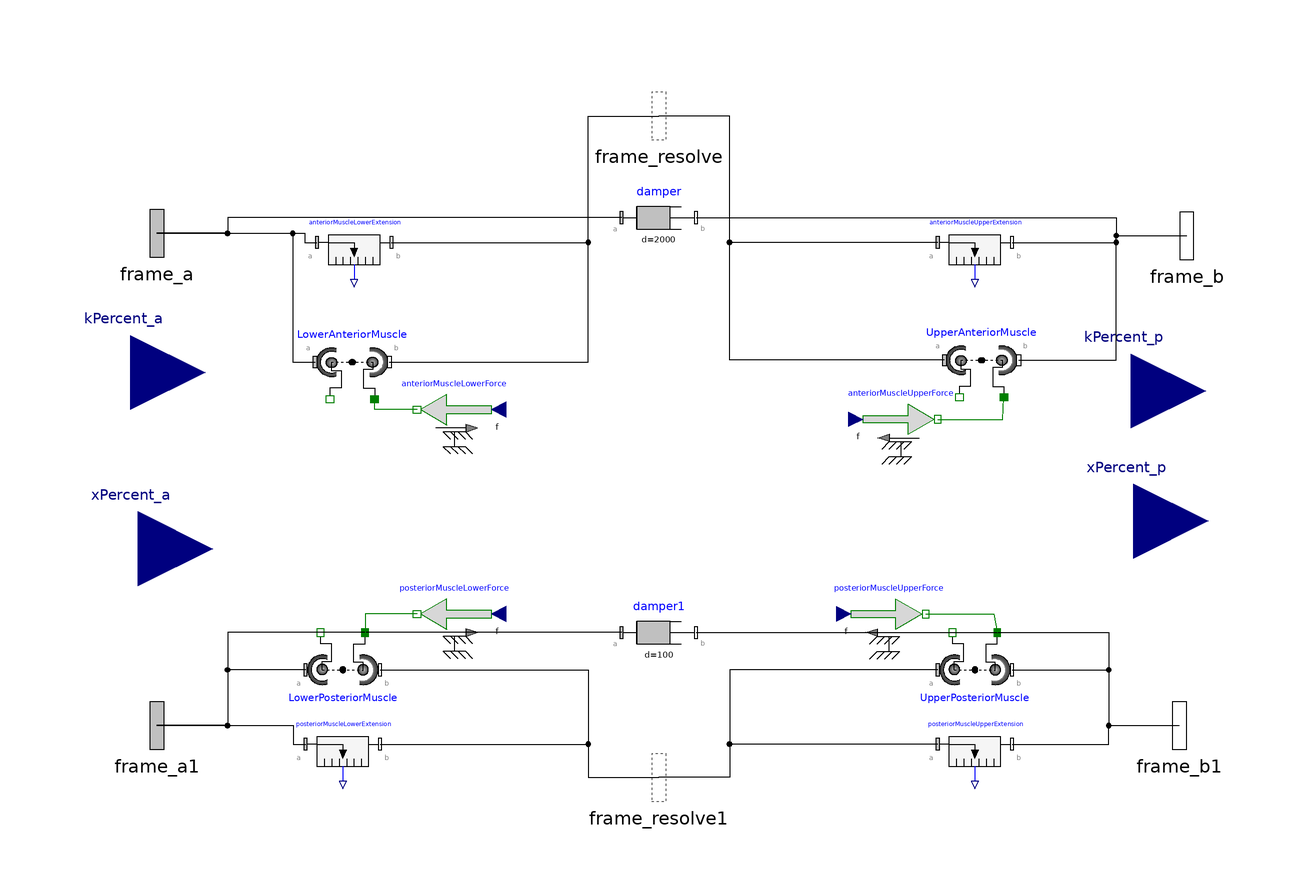

Above is the diagram view of the following Modelica model: its components placed by their Placement annotations and its connect equations drawn as lines.

model NewMuscle
  Modelica.Mechanics.MultiBody.Interfaces.Frame_a frame_a annotation(Placement(visible = true, transformation(origin = {-135, 57.434}, extent = {{-16, -16}, {16, 16}}, rotation = 0), iconTransformation(origin = {-100, 100}, extent = {{-16, -16}, {16, 16}}, rotation = 0)));
  Modelica.Mechanics.MultiBody.Interfaces.Frame_a frame_a1 annotation(Placement(visible = true, transformation(origin = {-135, -75}, extent = {{-16, -16}, {16, 16}}, rotation = 0), iconTransformation(origin = {-98.062, -100}, extent = {{-16, -16}, {16, 16}}, rotation = 0)));
  Modelica.Mechanics.MultiBody.Interfaces.Frame_b frame_b annotation(Placement(visible = true, transformation(origin = {141.972, 56.789}, extent = {{-16, -16}, {16, 16}}, rotation = 0), iconTransformation(origin = {100, 102.441}, extent = {{-16, -16}, {16, 16}}, rotation = 0)));
  Modelica.Mechanics.MultiBody.Interfaces.Frame_b frame_b1 annotation(Placement(visible = true, transformation(origin = {140, -75}, extent = {{-16, -16}, {16, 16}}, rotation = 0), iconTransformation(origin = {100, -100}, extent = {{-16, -16}, {16, 16}}, rotation = 0)));
  Modelica.Mechanics.MultiBody.Interfaces.Frame_resolve frame_resolve annotation(Placement(visible = true, transformation(origin = {0, 89}, extent = {{-16, -16}, {16, 16}}, rotation = 0), iconTransformation(origin = {0, 100}, extent = {{-16, -16}, {16, 16}}, rotation = 0)));
  Modelica.Mechanics.MultiBody.Interfaces.Frame_resolve frame_resolve1 annotation(Placement(visible = true, transformation(origin = {0, -89}, extent = {{-16, -16}, {16, 16}}, rotation = 0), iconTransformation(origin = {0, -100}, extent = {{-16, -16}, {16, 16}}, rotation = 0)));
  Modelica.Mechanics.MultiBody.Sensors.Distance anteriorMuscleLowerExtension annotation(Placement(visible = true, transformation(origin = {-81.956, 55}, extent = {{-10, -10}, {10, 10}}, rotation = 0)));
  Modelica.Mechanics.MultiBody.Sensors.Distance anteriorMuscleUpperExtension annotation(Placement(visible = true, transformation(origin = {85, 55}, extent = {{-10, -10}, {10, 10}}, rotation = 0)));
  Modelica.Mechanics.MultiBody.Sensors.Distance posteriorMuscleLowerExtension annotation(Placement(visible = true, transformation(origin = {-85, -80}, extent = {{-10, -10}, {10, 10}}, rotation = 0)));
  Modelica.Mechanics.MultiBody.Sensors.Distance posteriorMuscleUpperExtension annotation(Placement(visible = true, transformation(origin = {85, -80}, extent = {{-10, -10}, {10, 10}}, rotation = 0)));
  Modelica.Blocks.Interfaces.RealInput kPercent_a "Percent of total muscle stiffness for anterior muscle" annotation(Placement(visible = true, transformation(origin = {-141.972, 20}, extent = {{-20, -20}, {20, 20}}, rotation = 0), iconTransformation(origin = {-85.251, 30}, extent = {{-20, -20}, {20, 20}}, rotation = 0)));
  Modelica.Blocks.Interfaces.RealInput xPercent_a "Percent of total unstrectched length for anterior muscle" annotation(Placement(visible = true, transformation(origin = {-140, -27.419}, extent = {{-20, -20}, {20, 20}}, rotation = 0), iconTransformation(origin = {-90, -43.04}, extent = {{-20, -20}, {20, 20}}, rotation = 0)));
  Modelica.Blocks.Interfaces.RealInput kPercent_p "Percent of total muscle stiffness for posterior muscle" annotation(Placement(visible = true, transformation(origin = {127.042, 15}, extent = {{-20, -20}, {20, 20}}, rotation = 0), iconTransformation(origin = {90, 30}, extent = {{20, -20}, {-20, 20}}, rotation = 0)));
  Modelica.Blocks.Interfaces.RealInput xPercent_p "Percent of total unstrectched length for posterior muscle" annotation(Placement(visible = true, transformation(origin = {127.692, -20}, extent = {{-20, -20}, {20, 20}}, rotation = 0), iconTransformation(origin = {90, -40}, extent = {{20, -20}, {-20, 20}}, rotation = 0)));
  Modelica.Mechanics.MultiBody.Forces.LineForceWithMass LowerAnteriorMuscle annotation(Placement(visible = true, transformation(origin = {-82.46899999999999, 22.761}, extent = {{-10, 10}, {10, -10}}, rotation = 0)));
  Modelica.Mechanics.MultiBody.Forces.LineForceWithMass UpperAnteriorMuscle annotation(Placement(visible = true, transformation(origin = {86.783, 23.283}, extent = {{-10, 10}, {10, -10}}, rotation = 0)));
  Modelica.Mechanics.MultiBody.Forces.LineForceWithMass LowerPosteriorMuscle annotation(Placement(visible = true, transformation(origin = {-85, -60}, extent = {{-10, -10}, {10, 10}}, rotation = 0)));
  Modelica.Mechanics.MultiBody.Forces.LineForceWithMass UpperPosteriorMuscle annotation(Placement(visible = true, transformation(origin = {85, -60}, extent = {{-10, -10}, {10, 10}}, rotation = 0)));
  Modelica.Mechanics.Translational.Sources.Force anteriorMuscleLowerForce annotation(Placement(visible = true, transformation(origin = {-55, 10}, extent = {{10, -10}, {-10, 10}}, rotation = 0)));
  Modelica.Mechanics.Translational.Sources.Force anteriorMuscleUpperForce annotation(Placement(visible = true, transformation(origin = {65, 7.408}, extent = {{-10, -10}, {10, 10}}, rotation = 0)));
  Modelica.Mechanics.Translational.Sources.Force posteriorMuscleLowerForce annotation(Placement(visible = true, transformation(origin = {-55, -45}, extent = {{10, -10}, {-10, 10}}, rotation = 0)));
  Modelica.Mechanics.Translational.Sources.Force posteriorMuscleUpperForce annotation(Placement(visible = true, transformation(origin = {61.764, -45}, extent = {{-10, -10}, {10, 10}}, rotation = 0)));
  Modelica.SIunits.Position x_a;
  Modelica.SIunits.Position x_p;
  Modelica.SIunits.TranslationalSpringConstant k_0_a;
  Modelica.SIunits.TranslationalSpringConstant k_0_p;
  Modelica.SIunits.Length x_0_a;
  Modelica.SIunits.Length x_0_p;
  parameter Modelica.SIunits.TranslationalSpringConstant k_min_a "Minimum value for anterior muscle stiffness";
  parameter Modelica.SIunits.TranslationalSpringConstant k_max_a "Maximum value for anterior muscle stiffness";
  parameter Modelica.SIunits.Length x_min_a "Minimum value for anterior muscle unstretched length";
  parameter Modelica.SIunits.Length x_max_a "Maximum value for anterior muscle unstretched length";
  parameter Modelica.SIunits.TranslationalSpringConstant k_min_p "Minimum value for posterior muscle stiffness";
  parameter Modelica.SIunits.TranslationalSpringConstant k_max_p "Maximum value for posterior muscle stiffness";
  parameter Modelica.SIunits.Length x_min_p "Minimum value for posterior muscle unstretched length";
  parameter Modelica.SIunits.Length x_max_p "Maximum value for posterior muscle unstretched length";
  Modelica.Mechanics.MultiBody.Forces.Damper damper(animation = false, d = 2000) annotation(Placement(visible = true, transformation(origin = {0, 61.626}, extent = {{-10, -10}, {10, 10}}, rotation = 0)));
  Modelica.Mechanics.MultiBody.Forces.Damper damper1(animation = false, d = 100) annotation(Placement(visible = true, transformation(origin = {0, -50}, extent = {{-10, -10}, {10, 10}}, rotation = 0)));
equation
  connect(damper1.frame_b, frame_b1) annotation(Line(visible = true, origin = {98, -62.5}, points = {{-88, 12.5}, {23, 12.5}, {23, -12.5}, {42, -12.5}}));
  connect(damper1.frame_a, frame_a1) annotation(Line(visible = true, origin = {-94.25, -62.5}, points = {{84.25, 12.5}, {-21.75, 12.5}, {-21.75, -12.5}, {-40.75, -12.5}}));
  connect(damper.frame_a, frame_a) annotation(Line(visible = true, origin = {-94.25, 59.53}, points = {{84.25, 2.096}, {-21.75, 2.096}, {-21.75, -2.096}, {-40.75, -2.096}}));
  connect(damper.frame_b, frame_b) annotation(Line(visible = true, origin = {99.479, 59.208}, points = {{-89.479, 2.419}, {23.493, 2.419}, {23.493, -2.419}, {42.493, -2.419}}));
  connect(posteriorMuscleUpperForce.flange, UpperPosteriorMuscle.flange_b) annotation(Line(visible = true, origin = {83.667, -46.667}, points = {{-11.903, 1.667}, {6.333, 1.667}, {7.333, -3.333}}, color = {0, 127, 0}));
  connect(posteriorMuscleLowerForce.flange, LowerPosteriorMuscle.flange_b) annotation(Line(visible = true, origin = {-74.333, -46.667}, points = {{9.333, 1.667}, {-4.667, 1.667}, {-4.667, -3.333}}, color = {0, 127, 0}));
  connect(anteriorMuscleUpperForce.flange, UpperAnteriorMuscle.flange_b) annotation(Line(visible = true, origin = {86.73699999999999, 9.367000000000001}, points = {{-11.737, -1.958}, {5.691, -1.958}, {6.046, 3.917}}, color = {0, 127, 0}));
  connect(anteriorMuscleLowerForce.flange, LowerAnteriorMuscle.flange_b) annotation(Line(visible = true, origin = {-72.646, 10.92}, points = {{7.646, -0.92}, {-3.823, -0.92}, {-3.823, 1.841}}, color = {0, 127, 0}));
  connect(UpperPosteriorMuscle.frame_b, frame_b1) annotation(Line(visible = true, origin = {119.25, -67.5}, points = {{-24.25, 7.5}, {1.75, 7.5}, {1.75, -7.5}, {20.75, -7.5}}));
  connect(UpperPosteriorMuscle.frame_a, frame_resolve1) annotation(Line(visible = true, origin = {28.25, -74.5}, points = {{46.75, 14.5}, {-9.25, 14.5}, {-9.25, -14.5}, {-28.25, -14.5}}));
  connect(LowerPosteriorMuscle.frame_a, frame_a1) annotation(Line(visible = true, origin = {-115.5, -67.5}, points = {{20.5, 7.5}, {-0.5, 7.5}, {-0.5, -7.5}, {-19.5, -7.5}}));
  connect(LowerPosteriorMuscle.frame_b, frame_resolve1) annotation(Line(visible = true, origin = {-28.25, -74.5}, points = {{-46.75, 14.5}, {9.25, 14.5}, {9.25, -14.5}, {28.25, -14.5}}));
  connect(UpperAnteriorMuscle.frame_b, frame_b) annotation(Line(visible = true, origin = {121.175, 40.036}, points = {{-24.392, -16.753}, {1.797, -16.753}, {1.797, 16.753}, {20.797, 16.753}}));
  connect(UpperAnteriorMuscle.frame_a, frame_resolve) annotation(Line(visible = true, origin = {28.696, 56.142}, points = {{48.087, -32.858}, {-9.696, -32.858}, {-9.696, 32.858}, {-28.696, 32.858}}));
  connect(LowerAnteriorMuscle.frame_b, frame_resolve) annotation(Line(visible = true, origin = {-27.617, 55.88}, points = {{-44.852, -33.12}, {8.617000000000001, -33.12}, {8.617000000000001, 33.12}, {27.617, 33.12}}));
  connect(frame_a, LowerAnteriorMuscle.frame_a) annotation(Line(visible = true, origin = {-106.108, 40.098}, points = {{-28.892, 17.336}, {7.626, 17.336}, {7.626, -17.336}, {13.639, -17.337}}));
  connect(posteriorMuscleUpperExtension.frame_b, frame_b1) annotation(Line(visible = true, origin = {119.25, -77.5}, points = {{-24.25, -2.5}, {1.75, -2.5}, {1.75, 2.5}, {20.75, 2.5}}));
  connect(posteriorMuscleUpperExtension.frame_a, frame_resolve1) annotation(Line(visible = true, origin = {28.25, -84.5}, points = {{46.75, 4.5}, {-9.25, 4.5}, {-9.25, -4.5}, {-28.25, -4.5}}));
  connect(posteriorMuscleLowerExtension.frame_b, frame_resolve1) annotation(Line(visible = true, origin = {-28.25, -84.5}, points = {{-46.75, 4.5}, {9.25, 4.5}, {9.25, -4.5}, {28.25, -4.5}}));
  connect(frame_a1, posteriorMuscleLowerExtension.frame_a) annotation(Line(visible = true, origin = {-106.662, -77.5}, points = {{-28.338, 2.5}, {8.337, 2.5}, {8.337, -2.5}, {11.662, -2.5}}));
  connect(anteriorMuscleUpperExtension.frame_b, frame_b) annotation(Line(visible = true, origin = {120.729, 55.894}, points = {{-25.729, -0.894}, {2.243, -0.894}, {2.243, 0.895}, {21.243, 0.895}}));
  connect(anteriorMuscleUpperExtension.frame_a, frame_resolve) annotation(Line(visible = true, origin = {28.25, 72}, points = {{46.75, -17}, {-9.25, -17}, {-9.25, 17}, {-28.25, 17}}));
  connect(anteriorMuscleLowerExtension.frame_b, frame_resolve) annotation(Line(visible = true, origin = {-27.489, 72}, points = {{-44.467, -17}, {8.489000000000001, -17}, {8.489000000000001, 17}, {27.489, 17}}));
  connect(frame_a, anteriorMuscleLowerExtension.frame_a) annotation(Line(visible = true, origin = {-104.38, 56.217}, points = {{-30.62, 1.217}, {9.099, 1.217}, {9.099, -1.217}, {12.424, -1.217}}));
  anteriorMuscleLowerForce.f = anteriorMuscleUpperForce.f;
  posteriorMuscleLowerForce.f = posteriorMuscleUpperForce.f;
  x_a = anteriorMuscleLowerExtension.distance + anteriorMuscleUpperExtension.distance;
  x_p = posteriorMuscleLowerExtension.distance + posteriorMuscleUpperExtension.distance;
  k_0_a = k_min_a + kPercent_a * (k_max_a - k_min_a);
  x_0_a = x_min_a + xPercent_a * (x_max_a - x_min_a);
  k_0_p = k_min_p + kPercent_p * (k_max_p - k_min_p);
  x_0_p = x_min_p + xPercent_p * (x_max_p - x_min_p);
  anteriorMuscleLowerForce.f = -k_0_a * (x_a - x_0_a);
  posteriorMuscleLowerForce.f = -k_0_p * (x_p - x_0_p);
  annotation(Icon(coordinateSystem(extent = {{-100, -100}, {100, 100}}, preserveAspectRatio = true, initialScale = 0.1, grid = {10, 10}), graphics = {Polygon(visible = true, origin = {0, -2.139}, fillColor = {255, 0, 0}, fillPattern = FillPattern.Solid, points = {{-100, 69.303}, {0, 32.139}, {100, 72.139}, {100, -67.861}, {0, -37.861}, {-100, -67.861}}), Text(visible = true, origin = {-83.256, 56.669}, extent = {{-23.256, -6.669}, {23.256, 6.669}}, textString = "kPercent_a"), Text(visible = true, origin = {-83.50700000000001, -17.476}, extent = {{-23.507, -7.476}, {23.507, 7.476}}, textString = "xPercent_a"), Text(visible = true, origin = {103.365, 56.086}, extent = {{-23.365, -6.086}, {23.365, 6.086}}, textString = "kPercent_p"), Text(visible = true, origin = {102.408, -15.991}, extent = {{-25.069, -8.228999999999999}, {25.069, 8.228999999999999}}, textString = "xPercent_p"), Text(visible = true, origin = {-102.083, 124.079}, extent = {{-37.917, -11.638}, {37.917, 11.638}}, textString = "Anterior Lower"), Text(visible = true, origin = {100, 125.665}, extent = {{-35.991, -7.551}, {35.991, 7.551}}, textString = "Anterior Upper"), Text(visible = true, origin = {-94.896, -123.472}, extent = {{-39.431, -10.855}, {39.431, 10.855}}, textString = "Posterior Lower"), Text(visible = true, origin = {97.35299999999999, -123.005}, extent = {{-40.366, -6.995}, {40.366, 6.995}}, textString = "Posterior Upper"), Ellipse(visible = true, origin = {-2.674, 85.142}, fillColor = {128, 0, 0}, fillPattern = FillPattern.Solid, extent = {{-117.326, -30.19}, {117.326, 30.19}}), Ellipse(visible = true, origin = {0, -86.60299999999999}, fillColor = {128, 0, 0}, fillPattern = FillPattern.Solid, extent = {{-117.326, -30.19}, {117.326, 30.19}})}), Diagram(coordinateSystem(extent = {{-148.5, -105}, {148.5, 105}}, preserveAspectRatio = true, initialScale = 0.1, grid = {5, 5})));
end NewMuscle;